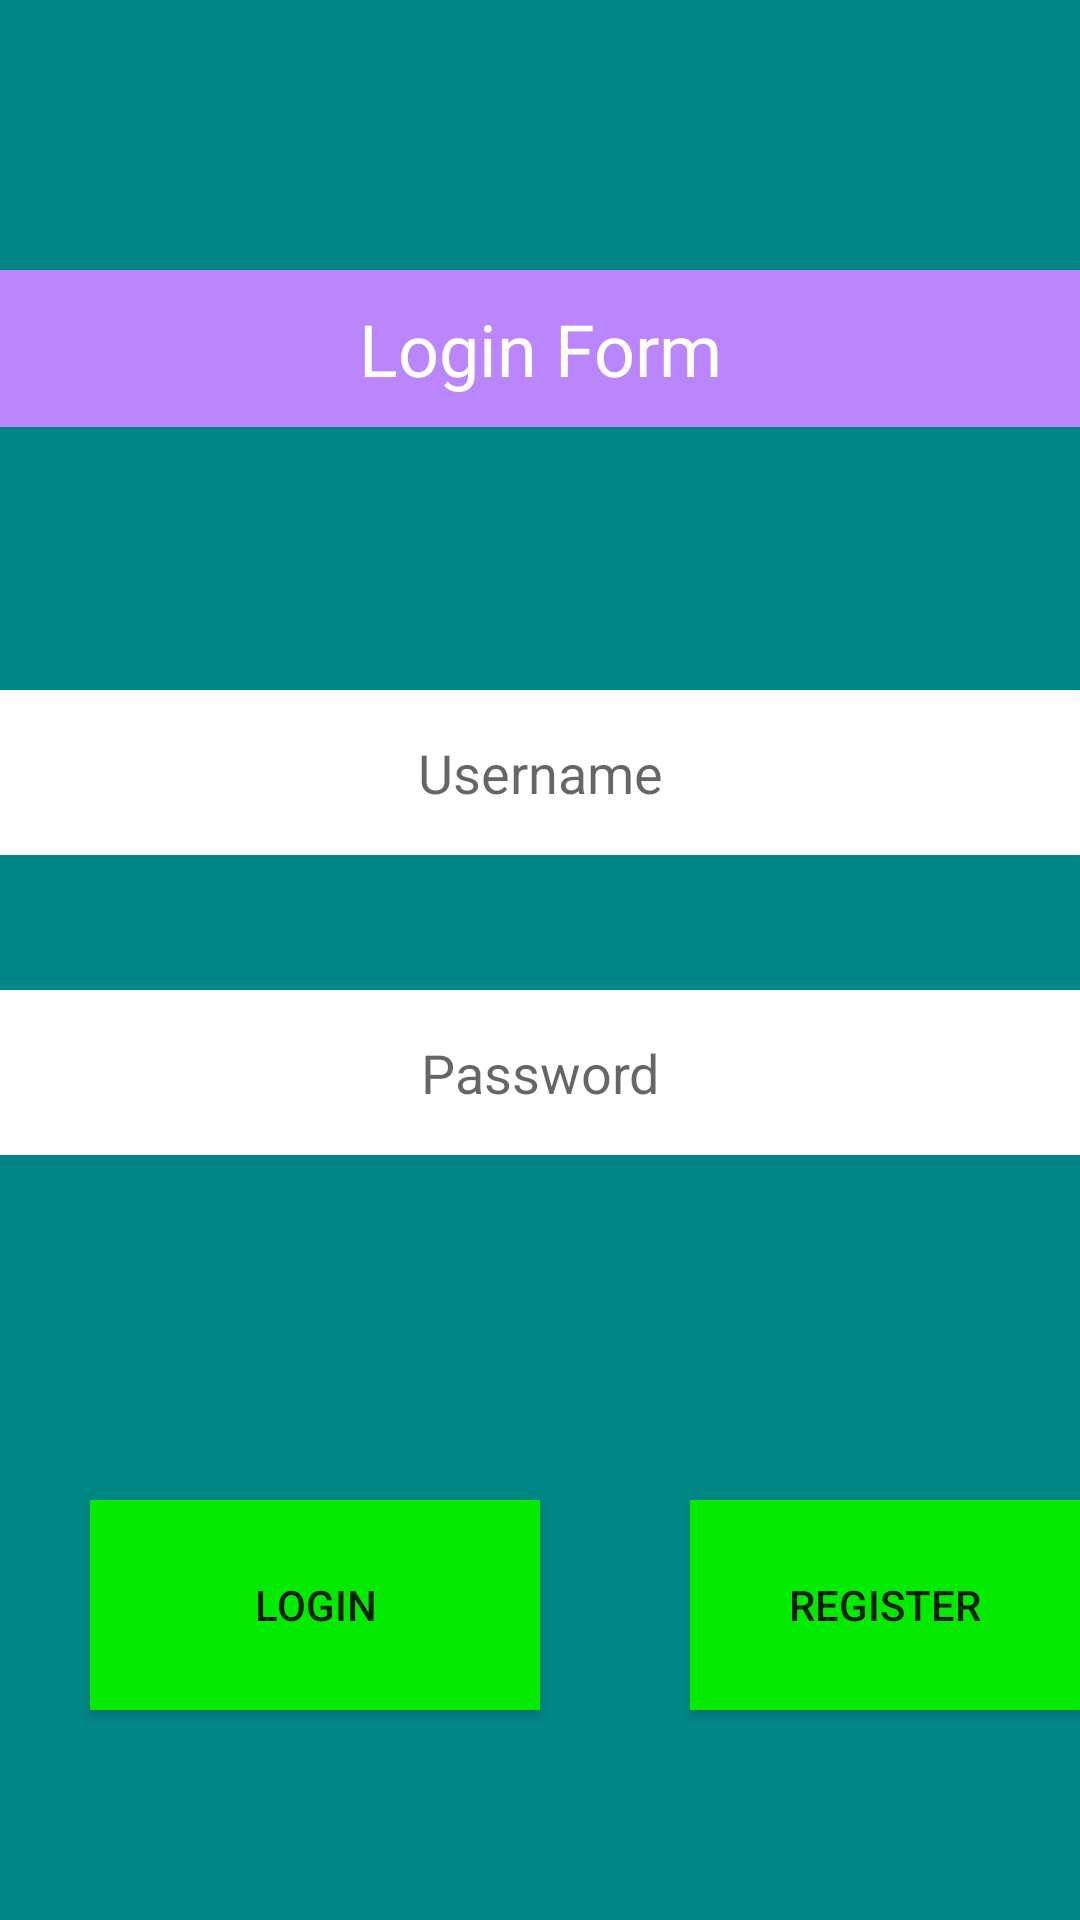

The Android layout XML behind this screen, and the referenced resources:
<!-- AndroidManifest.xml: application theme Theme.BookStore -->
<!-- res/layout/activity_main.xml -->
<?xml version="1.0" encoding="utf-8"?>
<RelativeLayout xmlns:android="http://schemas.android.com/apk/res/android"
    xmlns:app="http://schemas.android.com/apk/res-auto"
    xmlns:tools="http://schemas.android.com/tools"
    android:layout_width="match_parent"
    android:layout_height="match_parent"
    tools:context=".MainActivity"
    android:orientation="vertical"
    android:background="@color/teal_700"
    android:gravity="center_horizontal">


    <TextView
        android:layout_width="match_parent"
        android:layout_height="wrap_content"
        android:text="Login Form"
        android:textSize="24sp"
        android:gravity="center"
        android:background="@color/purple_200"
        android:textColor="#ffffff"
        android:padding="10dp"
        android:layout_marginTop="90dp"/>

     <EditText
         android:id="@+id/username"
         android:layout_width="match_parent"
         android:layout_height="55dp"
         android:gravity="center"
         android:layout_marginTop="230dp"
         android:background="@color/white"
         android:hint="Username"
         android:maxLines="1"/>

    <EditText
        android:id="@+id/password"
        android:layout_width="match_parent"
        android:layout_height="55dp"
        android:gravity="center"
        android:layout_marginTop="330dp"
        android:background="@color/white"
        android:hint="Password"
        android:inputType="textPassword"
        android:maxLines="1"/>
    <Button
        android:id="@+id/login"
        android:layout_width="150dp"
        android:layout_height="70dp"
        android:layout_marginTop="500dp"
        android:layout_marginLeft="30dp"
        android:background="#04ea00"
        android:text="Login"/>

    <Button
        android:id="@+id/register"
        android:layout_width="150dp"
        android:layout_height="70dp"
        android:layout_marginTop="500dp"
        android:layout_marginLeft="230dp"
        android:background="#04ea00"
        android:text="Register"/>








</RelativeLayout>
<!-- resources referenced by this layout -->
<resources>
  <color name="purple_200">#FFBB86FC</color>
  <color name="teal_700">#FF018786</color>
  <color name="white">#FFFFFFFF</color>
  <style name="Theme.BookStore" parent="Theme.MaterialComponents.Light.NoActionBar">
          
          <item name="colorPrimary">@color/purple_500</item>
          <item name="colorPrimaryVariant">@color/purple_700</item>
          <item name="colorOnPrimary">@color/white</item>
          
          <item name="colorSecondary">@color/teal_200</item>
          <item name="colorSecondaryVariant">@color/teal_700</item>
          <item name="colorOnSecondary">@color/black</item>
          
          <item name="android:statusBarColor" tools:targetApi="l">?attr/colorPrimaryVariant</item>
          
      </style>
  <color name="purple_500">#FF6200EE</color>
  <color name="purple_700">#FF3700B3</color>
  <color name="teal_200">#FF03DAC5</color>
  <color name="black">#FF000000</color>
</resources>
